pico-8 play session: hold ← + tap ❎, after a click and taps of 🅾, ❎, 🅾+❎, 🅾 in the second before t = 0

[t = 8 s] hold ← ~8s, tap ❎ ~14×
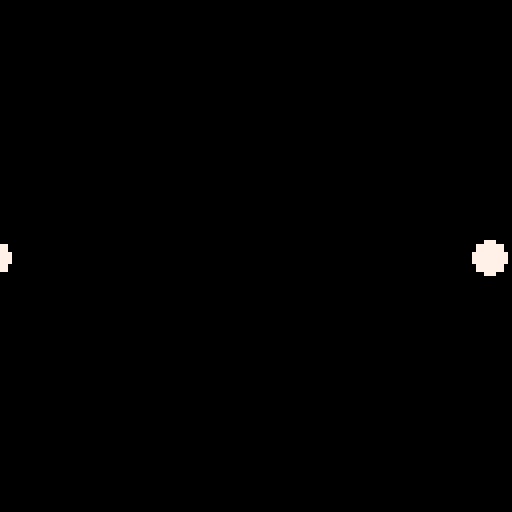

pico-8 cartridge
version 43
__lua__

function _init()
    dot = {
        x = 32,
        y = 64,
        r = 4,
        top_speed = 2,
        drag = 0.25,
        brake = 0.45,
        vx = 0
    }

    dot2 = {
        x = 96,
        y = 64,
        r = 4,
        vx = 0,
        drag = 0.25
    }

    dot.accel = dot.top_speed * dot.drag

    freeze = 5
    fc = 0
end

function _update60()
    if fc <= 0 then
        move_dot()
    else
        fc -= 1
    end
    wrap(dot)
    wrap(dot2)
end

function _draw()
    cls()
    circfill(dot.x, dot.y, dot.r, 7)
    circfill(dot2.x, dot2.y, dot2.r, 7)
end

function move_dot()
    -- X
    local dir = 0
    if btn(0) then dir -= 1 end
    if btn(1) then dir += 1 end

    local d = dot.drag
    if dir == 0 then d = dot.brake end
    dot.vx -= dot.vx * d
    dot.vx += dir * dot.accel
    dot2.vx -= dot2.vx * dot2.drag

    dot.x += dot.vx
    dot2.x += dot2.vx

    ds = sgn(dot.x - dot2.x)

    if circ_circ_coll(dot, dot2) then
        dot.vx = ds * 3
        dot2.vx = -ds * 6   -- push away
        fc = freeze
    end
end

function wrap(c)
    if c.x - c.r > 128 then c.x = 0 end
    if c.x + c.r < 0 then c.x = 128 end
end

function circ_circ_coll(c1, c2)
    local dx,dy,rsum = c2.x-c1.x, c2.y-c1.y, c1.r+c2.r
    return dx*dx+dy*dy <= rsum*rsum
  end
